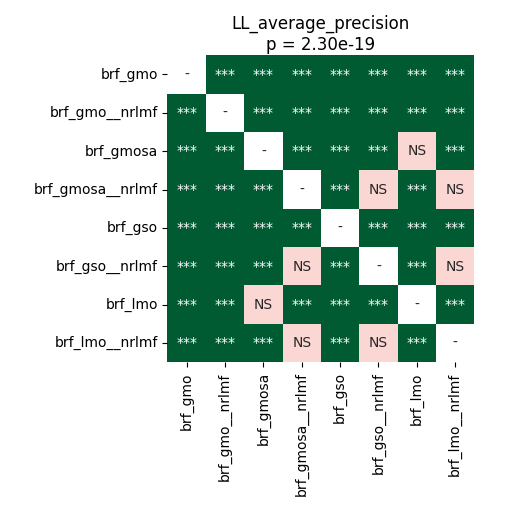

The data file committed next to this chart (first rows):
	brf_gmo	brf_gmo__nrlmf	brf_gmosa	brf_gmosa__nrlmf	brf_gso	brf_gso__nrlmf	brf_lmo	brf_lmo__nrlmf
brf_gmo	1.0	3.715183423913044e-05	3.715183423913044e-05	3.715183423913044e-05	3.715183423913044e-05	3.715183423913044e-05	3.715183423913044e-05	3.715183423913044e-05
brf_gmo__nrlmf	3.715183423913044e-05	1.0	3.715183423913044e-05	3.715183423913044e-05	3.715183423913044e-05	3.715183423913044e-05	3.715183423913044e-05	3.715183423913044e-05
brf_gmosa	3.715183423913044e-05	3.715183423913044e-05	1.0	3.715183423913044e-05	3.715183423913044e-05	3.715183423913044e-05	0.3336	3.715183423913044e-05
brf_gmosa__nrlmf	3.715183423913044e-05	3.715183423913044e-05	3.715183423913044e-05	1.0	3.715183423913044e-05	0.5477	3.715183423913044e-05	0.5335
brf_gso	3.715183423913044e-05	3.715183423913044e-05	3.715183423913044e-05	3.715183423913044e-05	1.0	3.715183423913044e-05	0.0002492	3.715183423913044e-05
brf_gso__nrlmf	3.715183423913044e-05	3.715183423913044e-05	3.715183423913044e-05	0.5477	3.715183423913044e-05	1.0	3.715183423913044e-05	0.7436
brf_lmo	3.715183423913044e-05	3.715183423913044e-05	0.3336	3.715183423913044e-05	0.0002492	3.715183423913044e-05	1.0	3.715183423913044e-05
brf_lmo__nrlmf	3.715183423913044e-05	3.715183423913044e-05	3.715183423913044e-05	0.5335	3.715183423913044e-05	0.7436	3.715183423913044e-05	1.0
